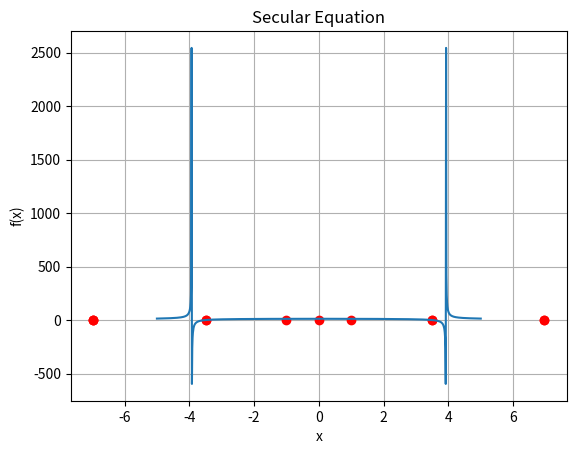

Write Python code to recreate this figure.
import matplotlib.pyplot as plt
import numpy as np
from scipy.optimize import fsolve

# define the secular equation
S = 10
gamma = 0.2

f = lambda x: np.sqrt(S**2 - x**2)/np.tanh(np.sqrt(S**2 - x**2)*gamma) - x * (np.tan(gamma*x)*np.tan(x) + 1)/(np.tan(gamma*x) - np.tan(x))

# plot the function
x = np.linspace(-5, 5, 1000)
y = f(x)

# find the roots
roots = []
test_points = np.arange(-6,6,1)
for i in test_points:
    try :
        root = fsolve(f, i)
        if root not in roots:
            roots.append(root)
    except:
        pass
print(roots)

# plot the roots
plt.plot(roots, [0]*len(roots), 'ro')
plt.xlabel('x')
plt.ylabel('f(x)')
plt.title('Secular Equation')

plt.plot(x, y)
plt.grid()
plt.show()
